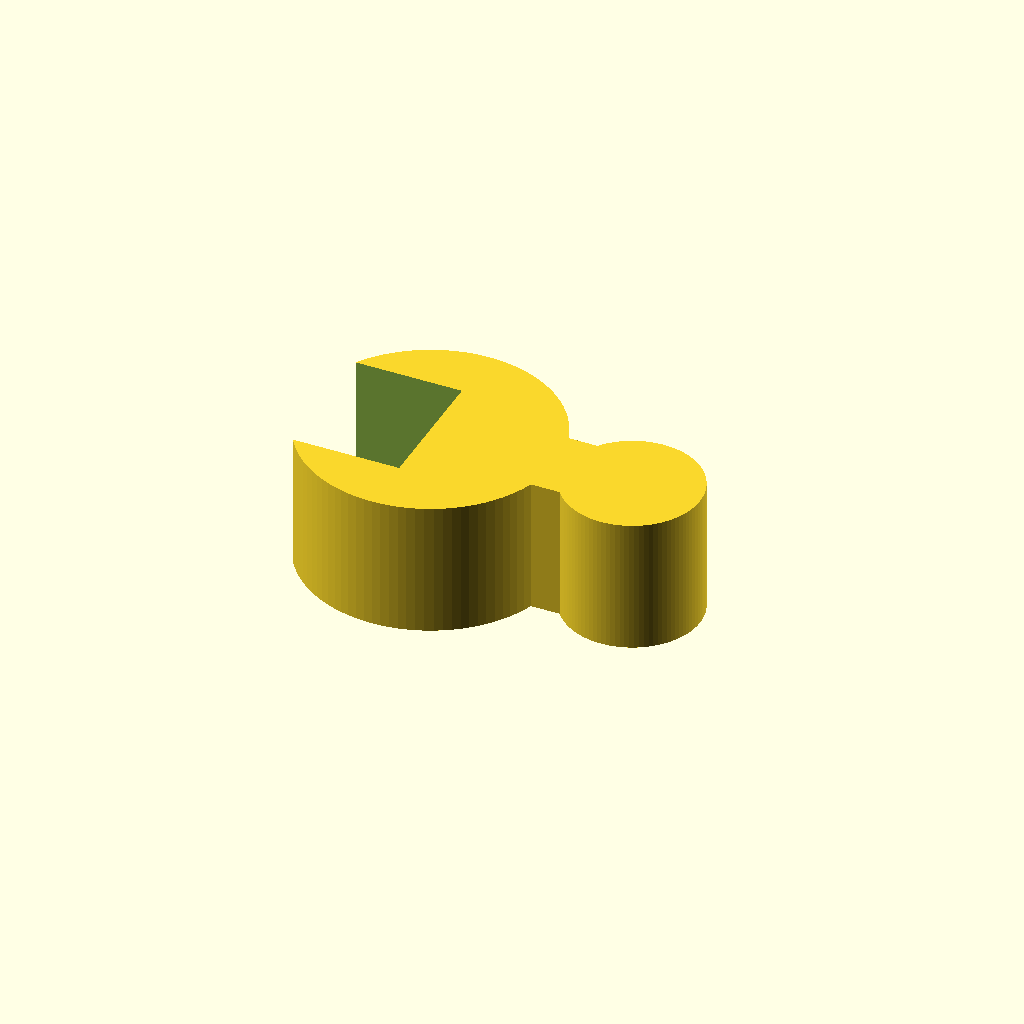
Cell 1 — every parameter at its default value.
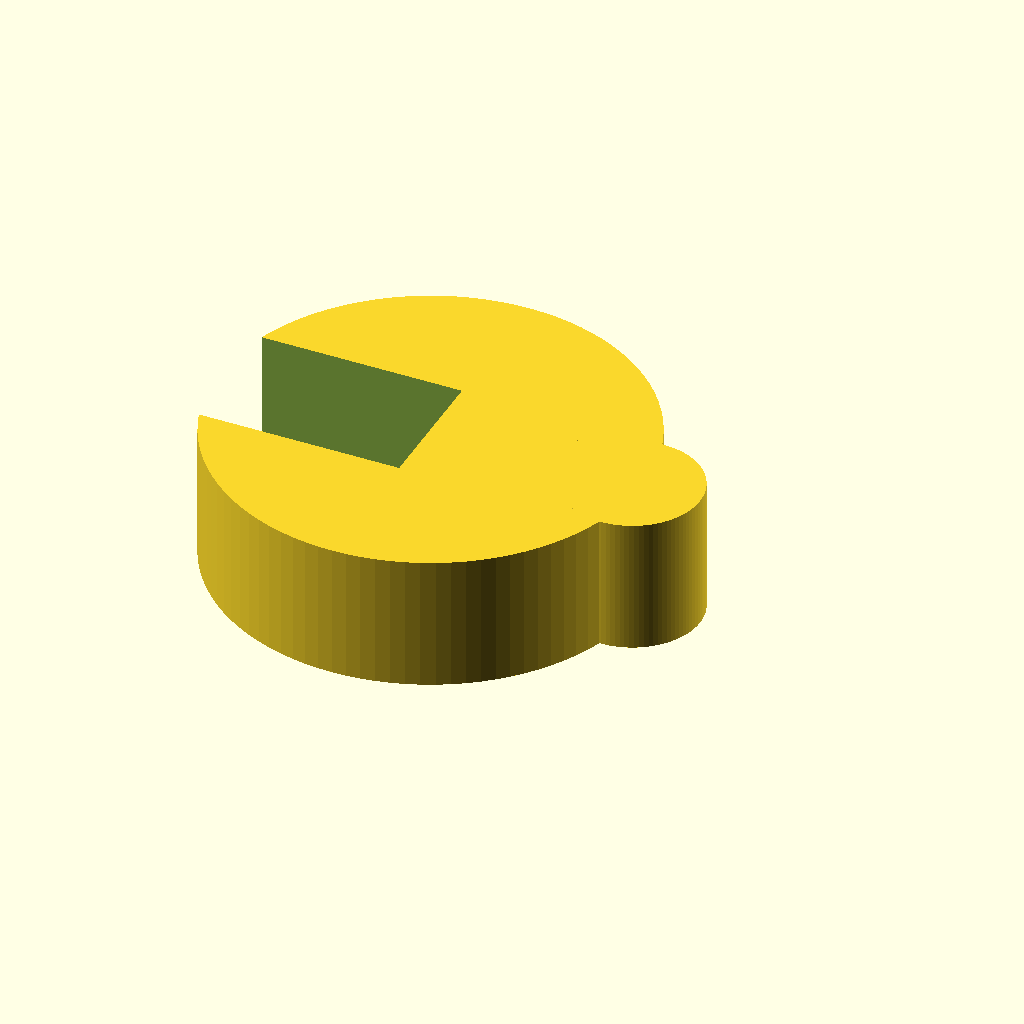
Cell 2 — ring_d set to 25.4, the other parameters unchanged.
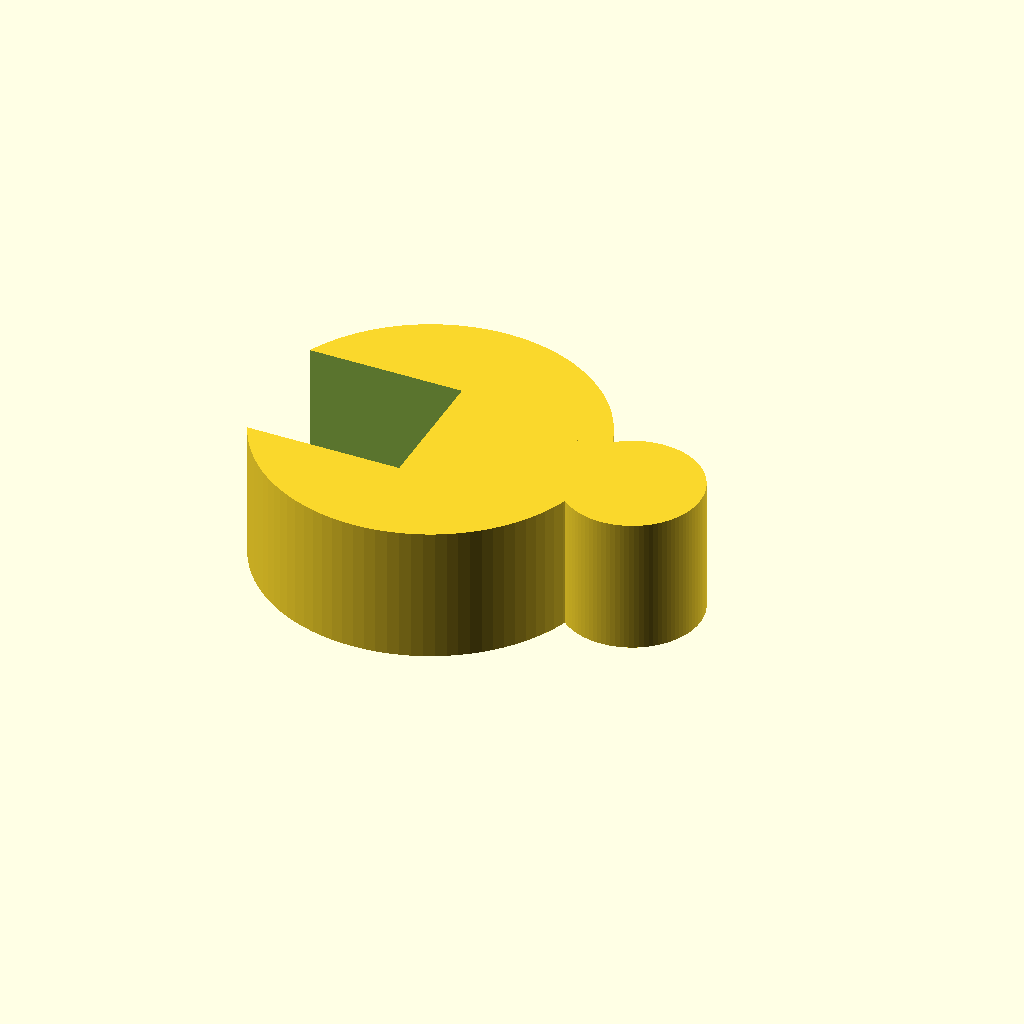
Cell 3: the same model with ring_wall = 6.
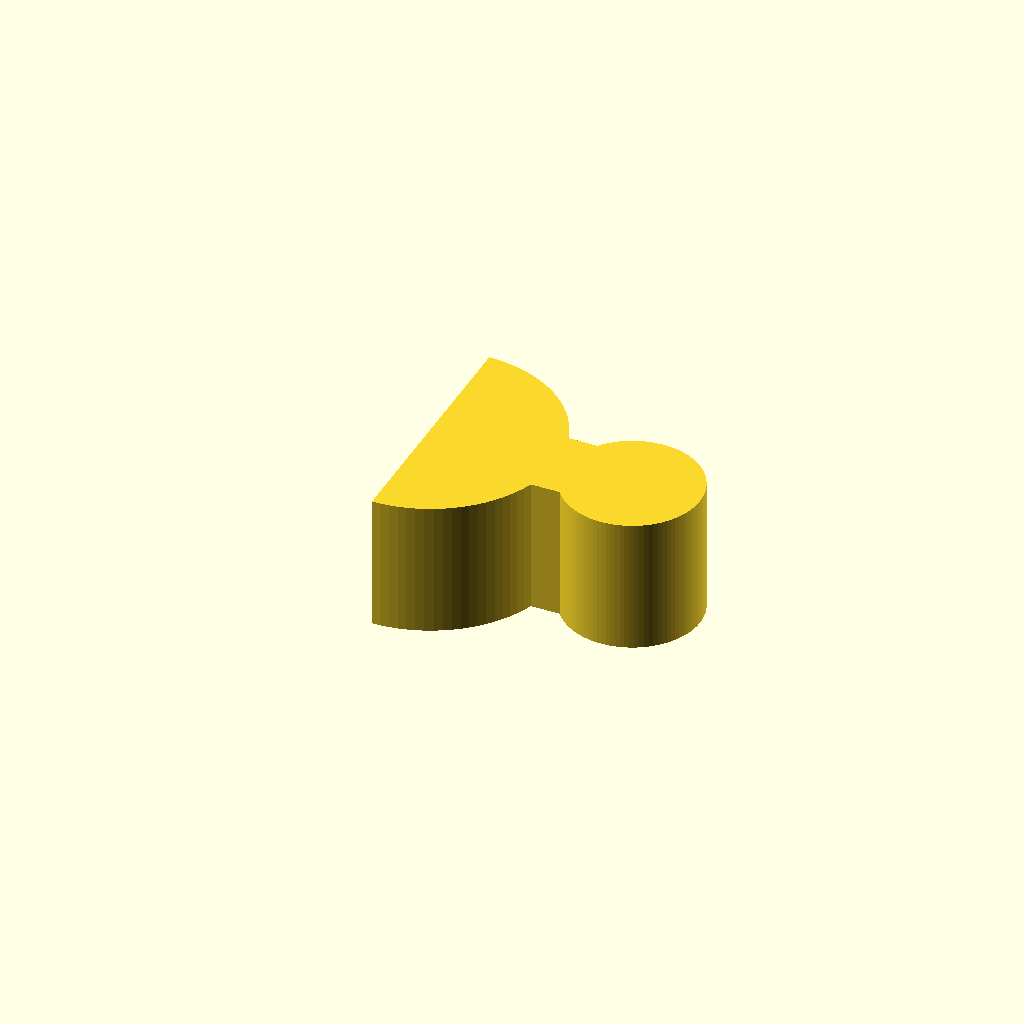
Cell 4: opening_w = 20 (everything else at default).
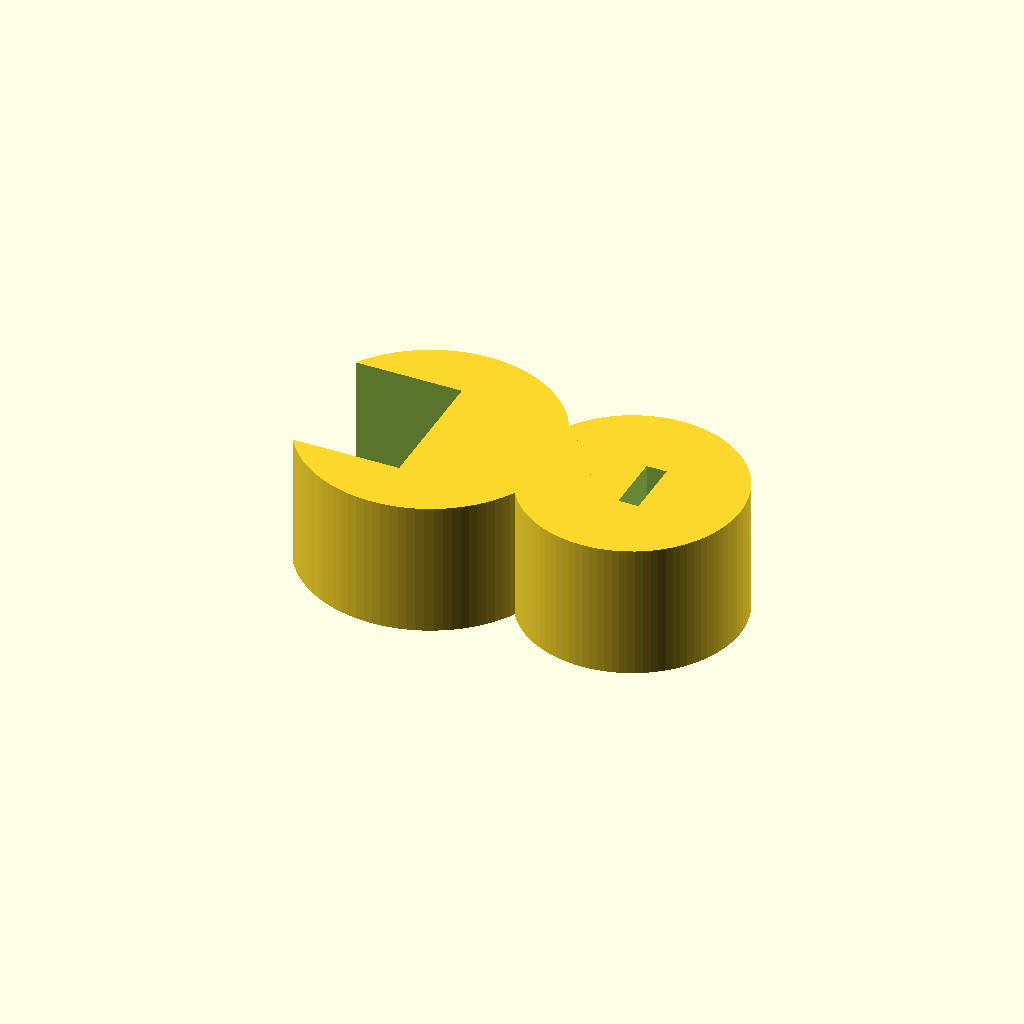
Cell 5: tub_d = 12 (everything else at default).
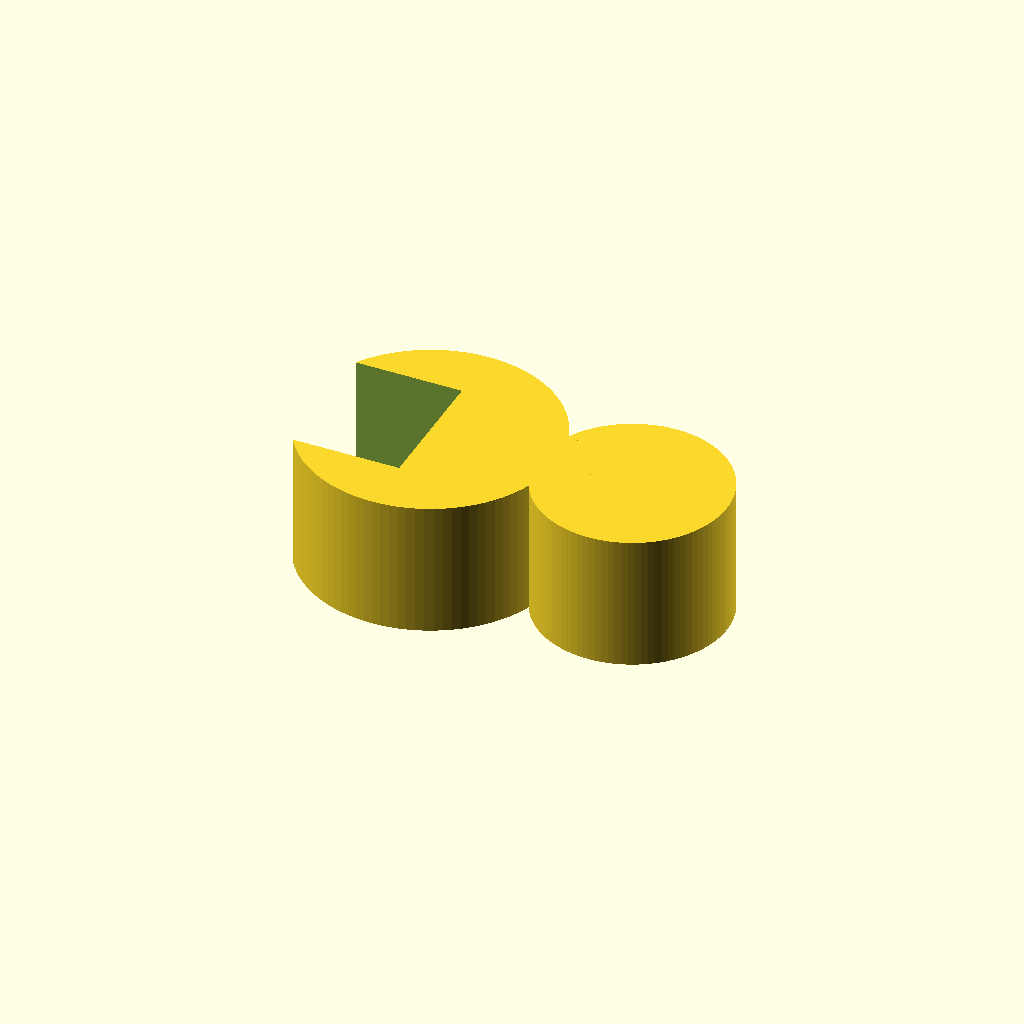
Cell 6: the same model with tub_wall = 4.
All cells are drawn from one camera (rotation 55°, 0°, 25°, orthographic, colour scheme Cornfield), so only the parameter changes between them.
Source of the model, bench/results/gpu-v4-g5/code/scadcoder-v4/rod_tubing_clip_s6_a2.scad:
// Tubing organiser clip for a 12.7 mm lab stand rod
// Print orientation: flat on the bed, z = 0 up to z = 10

// ---------- Parameters ----------
ring_d      = 12.7;   // rod ring inner diameter
ring_wall   = 3;      // rod ring wall thickness
ring_outer  = ring_d + 2 * ring_wall;  // 18.7 mm
opening_w   = 10;     // rod ring opening width (y span)

tub_d       = 6;      // tubing ring inner diameter
tub_wall    = 2;      // tubing ring wall thickness
tub_outer   = tub_d + 2 * tub_wall;    // 10 mm
tub_x       = 15;     // tubing ring centre X
tub_opening = 4.5;    // tubing ring opening width (x > tub_x)

bridge_w    = 6;      // bridge width in Y
bridge_x0   = 8;      // bridge start X
bridge_x1   = 12;     // bridge end X

eps         = 0.5;    // cutter overshoot past faces
$fn         = 96;     // curve resolution

// ---------- Model ----------
difference() {
    union() {
        // Rod ring, centred at origin
        cylinder(d = ring_outer, h = 10);

        // Tubing ring, centred at x = 15, y = 0
        translate([tub_x, 0, 0])
            cylinder(d = tub_outer, h = 10);

        // Solid bridge between x = 8 and x = 12
        translate([bridge_x0, -bridge_w / 2, 0])
            cube([bridge_x1 - bridge_x0, bridge_w, 10]);
    }

    // Opening in rod ring: -X side, -5 < y < 5
    translate([-ring_outer / 2 - eps, -opening_w / 2, -eps])
        cube([ring_outer / 2 + eps, opening_w, 10 + 2 * eps]);

    // Opening in tubing ring: +X side, -2.25 < y < 2.25
    translate([tub_x, -tub_opening / 2, -eps])
        cube([tub_outer - tub_x + eps, tub_opening, 10 + 2 * eps]);
}
Parameter table extracted from the source (name, type, default, range or options):
ring_d: number, default 12.7
ring_wall: number, default 3
opening_w: number, default 10
tub_d: number, default 6
tub_wall: number, default 2
tub_x: number, default 15
tub_opening: number, default 4.5
bridge_w: number, default 6
bridge_x0: number, default 8
bridge_x1: number, default 12
eps: number, default 0.5
